Dataset: data (GitHub, OmarPelcastre/IA.FINAL). Classes: alfil, caballo, dama, peon, rey, torre.

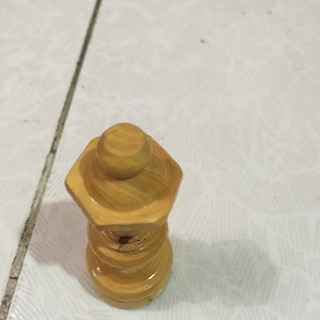
Label: dama

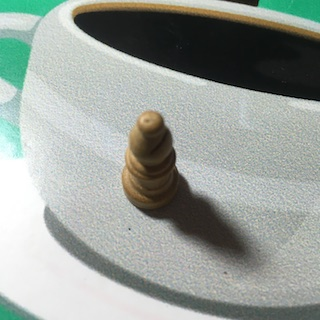
Label: alfil

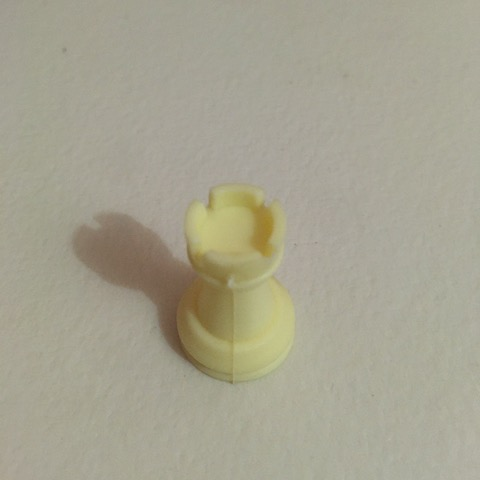
Label: torre

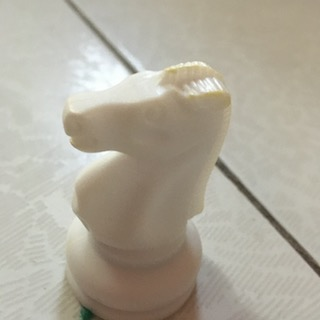
Label: caballo

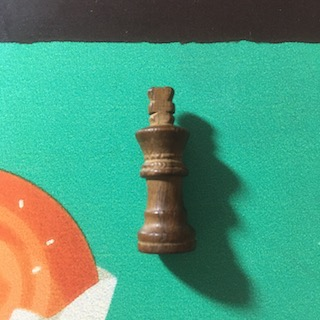
Label: rey

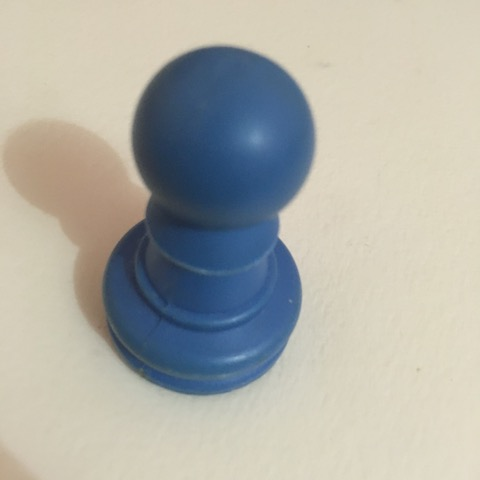
Label: peon
